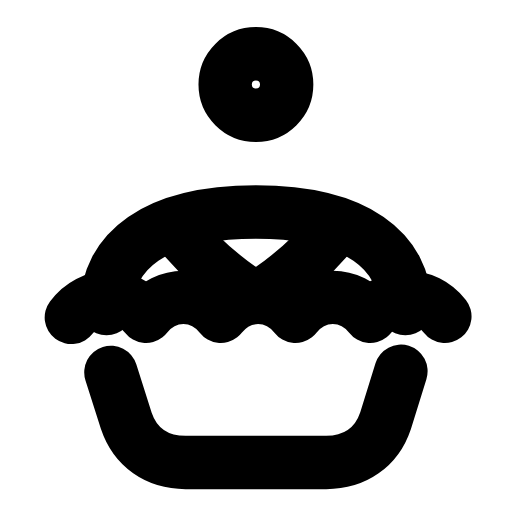
t = 0.00 s
t = 0.24 s: frame unchanged from t = 0.00 s, image omitted
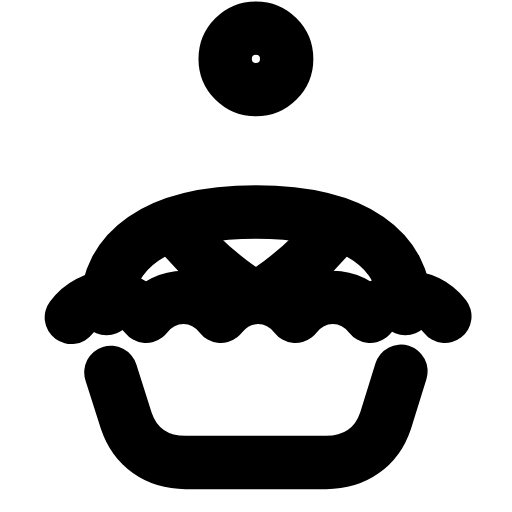
t = 0.52 s
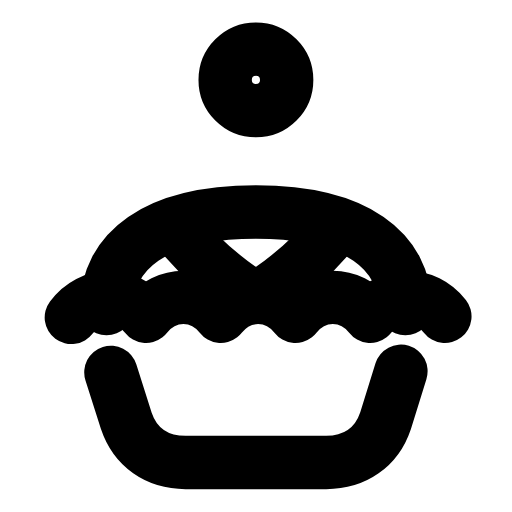
t = 0.82 s
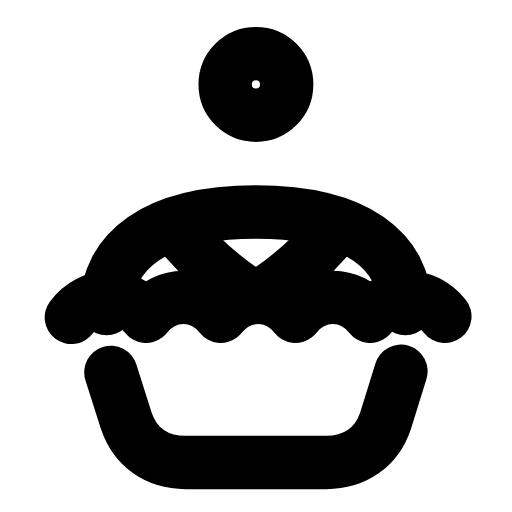
t = 1.02 s
t = 1.36 s: frame unchanged from t = 0.00 s, image omitted

The animated SVG that drew these frames (rendered in a browser with its animation timeline set to each time). Animation: 1 SMIL element (animate=1); one cycle of 1.60 s, repeats indefinitely.

<svg xmlns="http://www.w3.org/2000/svg" width="24" height="24" viewBox="0 0 24 24" fill="none"><g transform="translate(-0.364 -0.364) scale(1.03)"><circle stroke="currentColor" stroke-width="2.427" stroke-linecap="round" stroke-linejoin="round" fill="none" cx="12" cy="4.25" r="1.4"><animate attributeName="cy" values="4.2;4.2;3;4.2;4.2" keyTimes="0;0.2;0.45;0.7;1" dur="1.6s" repeatCount="indefinite" calcMode="spline" keySplines="0.16 1 0.3 1;0.16 1 0.3 1;0.16 1 0.3 1;0.16 1 0.3 1"/></circle><path stroke="currentColor" stroke-width="2.427" stroke-linecap="round" stroke-linejoin="round" fill="none" d="M5.2 14.4C5.2 11.8 7.4 10 12 10C16.6 10 18.8 11.8 18.8 14.4"></path><path stroke="currentColor" stroke-width="2.427" stroke-linecap="round" stroke-linejoin="round" fill="none" d="M3.6 14.8C4.5 13.6 6.1 13.6 7 14.75C7.9 13.6 9.5 13.6 10.4 14.75C11.3 13.6 12.9 13.6 13.8 14.75C14.7 13.6 16.3 13.6 17.2 14.75C18.1 13.6 19.7 13.6 20.6 14.75"></path><path stroke="currentColor" stroke-width="2.427" stroke-linecap="round" stroke-linejoin="round" fill="none" d="M8.4 10.8C9.3 11.9 10.4 12.9 11.6 13.7M15.6 10.8C14.7 11.9 13.6 12.9 12.4 13.7"></path><path stroke="currentColor" stroke-width="2.427" stroke-linecap="round" stroke-linejoin="round" fill="none" d="M5.4 17.3L6.1 19.5C6.5 20.7 7.5 21.4 8.8 21.4L15.2 21.4C16.5 21.4 17.5 20.7 17.9 19.5L18.6 17.25"></path></g></svg>
